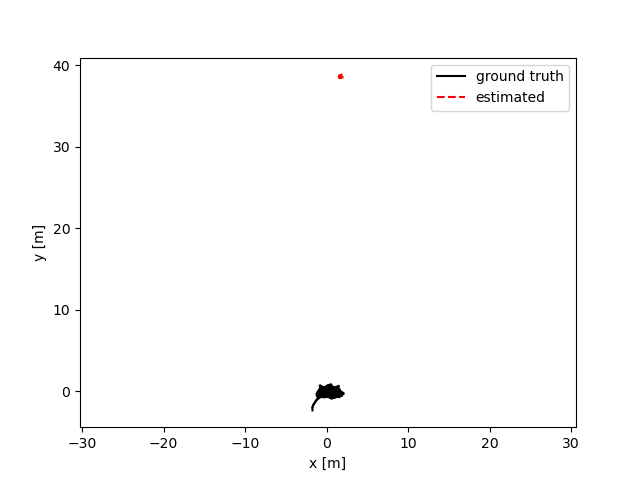

Source data for this figure (header and first rows):
, timestamp, trans_error, trans_error_gt
0, 1.520439642549772e+18, 39.64, 0.1467
1, 1.520439642599772e+18, 39.64, 0.16
2, 1.520439642649771e+18, 39.67, 0.1757
3, 1.520439642699771e+18, 39.7, 0.1924
4, 1.520439642749771e+18, 39.71, 0.2098
5, 1.520439642799772e+18, 39.72, 0.2291
6, 1.520439642849772e+18, 39.74, 0.2495
7, 1.520439642899771e+18, 39.76, 0.2713
8, 1.520439642949771e+18, 39.78, 0.2939
9, 1.520439642999771e+18, 39.8, 0.3172
10, 1.520439643049772e+18, 39.83, 0.3409
11, 1.520439643099772e+18, 39.85, 0.3644
12, 1.520439643149771e+18, 39.87, 0.3877
13, 1.520439643199771e+18, 39.9, 0.4105
14, 1.520439643249771e+18, 39.93, 0.4333
15, 1.520439643299772e+18, 39.95, 0.4558
16, 1.520439643349772e+18, 39.98, 0.4788
17, 1.520439643399771e+18, 40.01, 0.5022
18, 1.520439643449771e+18, 40.04, 0.5255
19, 1.520439643499771e+18, 40.08, 0.5492
20, 1.520439643549772e+18, 40.11, 0.5735
21, 1.520439643599772e+18, 40.15, 0.5983
22, 1.520439643649771e+18, 40.19, 0.6244
23, 1.520439643699771e+18, 40.22, 0.6511
24, 1.520439643749771e+18, 40.26, 0.6782
25, 1.520439643799772e+18, 40.3, 0.7058
26, 1.520439643849772e+18, 40.34, 0.7332
27, 1.520439643899771e+18, 40.37, 0.76
28, 1.520439643949771e+18, 40.41, 0.7865
29, 1.520439643999771e+18, 40.44, 0.8132
30, 1.520439644049772e+18, 40.47, 0.8396
31, 1.520439644099772e+18, 40.5, 0.8664
32, 1.520439644149771e+18, 40.53, 0.8941
33, 1.520439644199771e+18, 40.56, 0.9227
34, 1.520439644249771e+18, 40.59, 0.9519
35, 1.520439644299772e+18, 40.62, 0.9817
36, 1.520439644349772e+18, 40.65, 1.012
37, 1.520439644399771e+18, 40.67, 1.042
38, 1.520439644449771e+18, 40.69, 1.072
39, 1.520439644499771e+18, 40.72, 1.1
40, 1.520439644549772e+18, 40.74, 1.127
41, 1.520439644599772e+18, 40.76, 1.153
42, 1.520439644649771e+18, 40.77, 1.175
43, 1.520439644699771e+18, 40.79, 1.196
44, 1.520439644749771e+18, 40.8, 1.213
45, 1.520439644799772e+18, 40.81, 1.227
46, 1.520439644849772e+18, 40.82, 1.236
47, 1.520439644899771e+18, 40.83, 1.241
48, 1.520439644949771e+18, 40.83, 1.24
49, 1.520439644999771e+18, 40.82, 1.235
50, 1.520439645049772e+18, 40.81, 1.225
51, 1.520439645099772e+18, 40.79, 1.212
52, 1.520439645149771e+18, 40.77, 1.194
53, 1.520439645199771e+18, 40.75, 1.172
54, 1.520439645249771e+18, 40.72, 1.146
55, 1.520439645299772e+18, 40.69, 1.119
56, 1.520439645349772e+18, 40.66, 1.091
57, 1.520439645399771e+18, 40.64, 1.061
58, 1.520439645449771e+18, 40.6, 1.03
59, 1.520439645499771e+18, 40.57, 0.9961
... 2,684 more rows
